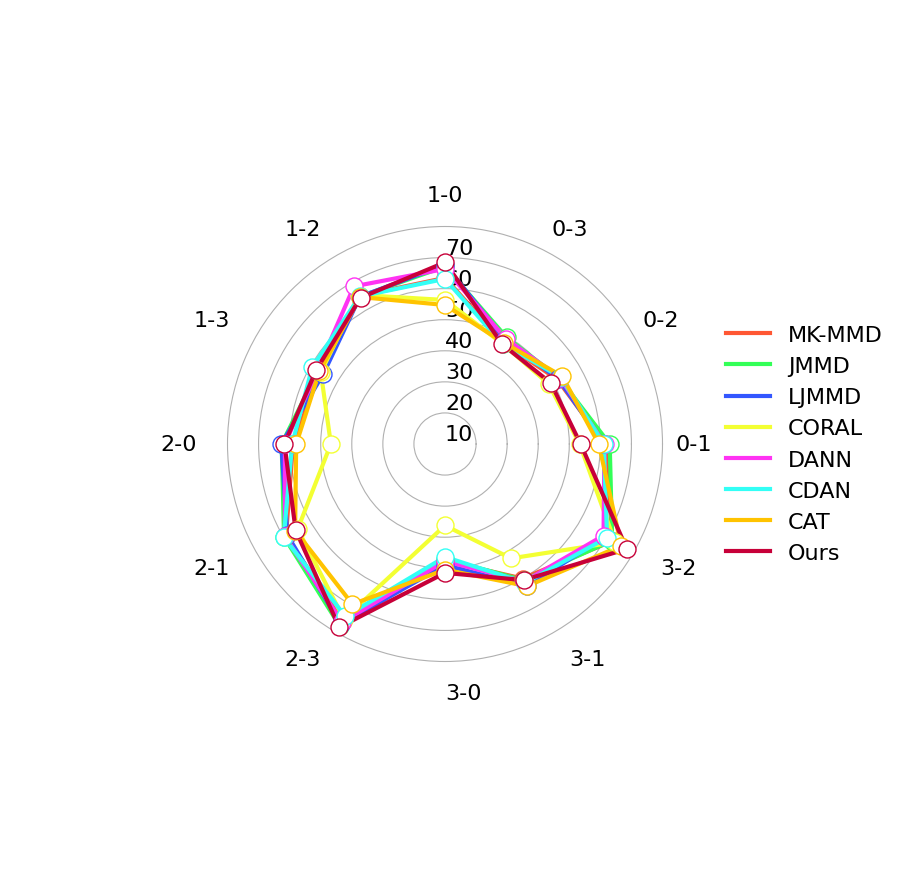

Reproduce this figure in Python.
import numpy as np
import matplotlib.pyplot as plt

# 设置全局字体为 Times New Roman
plt.rcParams['font.family'] = 'Times New Roman'

# 数据准备
methods = ['MK-MMD', 'JMMD', 'LJMMD', 'CORAL', 'DANN', 'CDAN', 'CAT', 'Ours']
tasks = ['0-1', '0-2', '0-3', '1-0', '1-2', '1-3', '2-0', '2-1', '2-3', '3-0', '3-1', '3-2']
data = {
    'MK-MMD': [61.54, 51.67, 47.56, 63.46, 65.00, 56.47, 58.91, 69.10, 75.77, 47.63, 60.00, 72.31],
    'JMMD': [63.01, 52.44, 49.62, 67.11, 64.81, 57.18, 62.57, 69.81, 77.67, 47.05, 60.58, 72.12],
    'LJMMD': [61.09, 52.05, 48.72, 67.69, 64.74, 55.19, 62.69, 68.59, 77.05, 48.97, 62.88, 69.55],
    'CORAL': [53.33, 48.59, 47.18, 56.35, 65.39, 56.15, 46.73, 64.74, 75.06, 36.22, 52.50, 73.21],
    'DANN': [61.35, 52.69, 49.17, 66.35, 68.59, 57.44, 61.54, 69.49, 76.22, 47.69, 61.09, 68.91],
    'CDAN': [61.09, 53.02, 47.12, 63.14, 64.87, 59.36, 59.17, 69.93, 74.10, 46.34, 61.60, 70.25],
    'CAT': [59.49, 53.59, 47.69, 54.74, 64.61, 56.67, 57.89, 65.71, 69.55, 50.45, 62.82, 75.51],
    'Ours': [53.65, 49.30, 46.99, 68.46, 64.36, 57.82, 61.67, 65.51, 78.10, 51.48, 60.58, 77.57]
}

# 定义可手动调整的参数
label_radius = 90  # 任务标签离中心的距离
legend_x_offset = 0.8  # 图例相对于图表主体的水平偏移量

# 准备数据
angles = np.linspace(0, 2 * np.pi, len(tasks), endpoint=False).tolist()
angles += angles[:1]  # 闭合图形

fig, ax = plt.subplots(figsize=(16, 9), subplot_kw=dict(polar=True))

# 定义颜色列表
colors = ['#FF5733', '#33FF57', '#3357FF', '#F3FF33', '#FF33F3', '#33FFF6', '#FFC300', '#C70039']

# 绘制雷达图
for i, method in enumerate(methods):
    values = data[method]
    values_with_closure = values + values[:1]  # 闭合图形
    ax.plot(angles, values_with_closure, label=method, color=colors[i], linewidth=3)

    # 在每个拐点处绘制白色圆圈标识
    for j, angle in enumerate(angles[:-1]):
        ax.scatter(angle, values[j], color='white', edgecolor=colors[i], s=150, zorder=10)

# 设置径向轴范围以进一步放大差距
ax.set_ylim(130, 150)  # 扩展径向轴范围

# 设置径向网格数量及字号
ax.set_rgrids([10, 20, 30, 40, 50, 60, 70, 80], labels=['10', '20', '30', '40', '50', '60', '70', ''], angle=90, fontsize=16)

# 隐藏默认的任务类别标签
ax.set_xticks([])  # 移除默认的角度标签

# 添加任务名称到外部合适位置，并设置字号
for i, (angle, label) in enumerate(zip(angles[:-1], tasks)):
    angle_deg = np.degrees(angle)
    ha = "center"
    va = "center"
    if 90 < angle_deg < 270:
        ha = "right"  # 左半部分标签右对齐
    elif 270 <= angle_deg <= 450:
        ha = "left"  # 右半部分标签左对齐
    ax.text(angle, label_radius, label, fontsize=16, ha=ha, va=va)

# 隐藏最外层的圆圈
ax.spines['polar'].set_visible(False)

# 添加图例到右侧，并允许手动调整距离及字号
legend = ax.legend(loc='center left', bbox_to_anchor=(legend_x_offset, 0.5), fontsize=16)

# 移除图例边框
legend.get_frame().set_linewidth(0)

# 调整图例背景透明度
legend.get_frame().set_alpha(0.8)

# 显示网格
ax.grid(True)

# 不显示标题
# ax.set_title('Comparison of Methods', va='bottom', fontsize=18)

# 保存为 pdf 文件
plt.tight_layout()
plt.savefig("PHM2009_FRE.pdf", format='pdf', bbox_inches='tight')

# 显示图形
plt.show()
